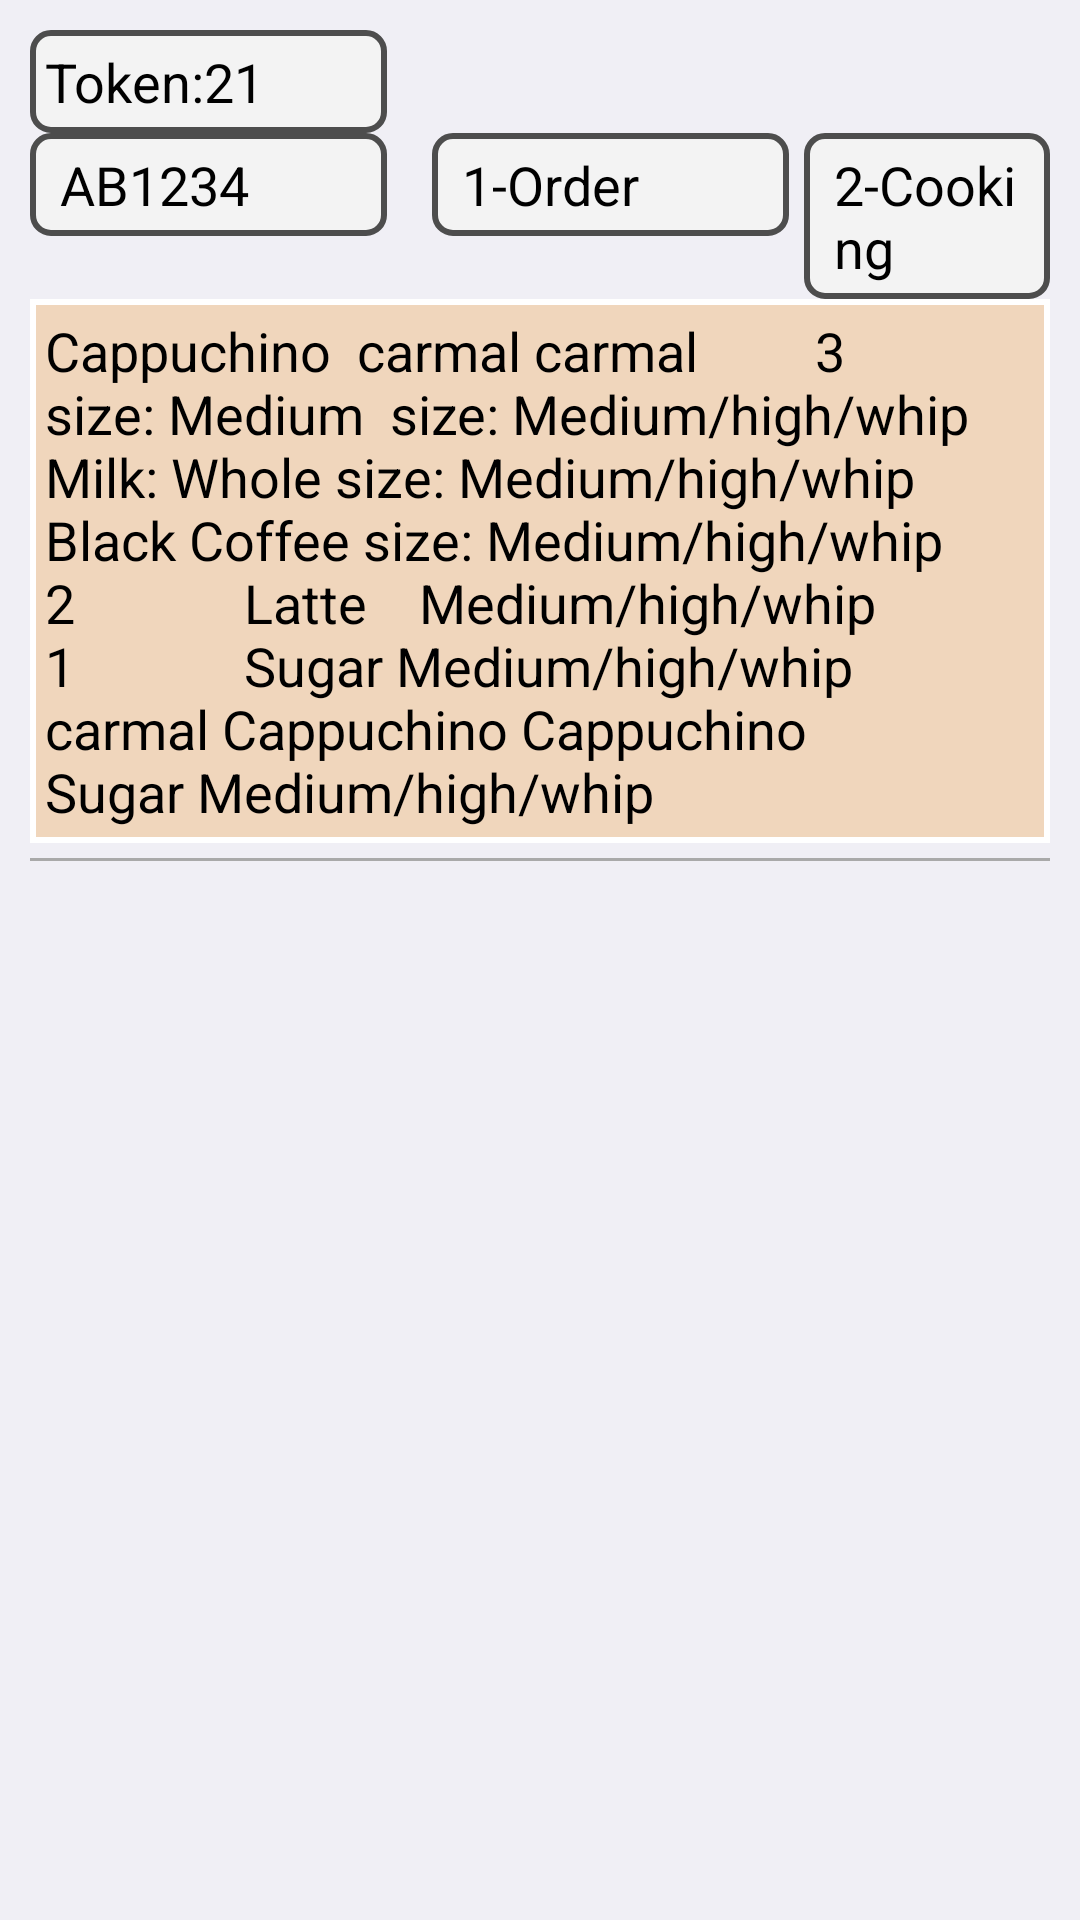

Produce the Android XML layout that renders to this screen, including the resource entries it uses.
<!-- AndroidManifest.xml: application theme AppTheme -->
<!-- res/layout/grid_layout.xml -->
<?xml version="1.0" encoding="utf-8"?>
<LinearLayout xmlns:android="http://schemas.android.com/apk/res/android"
    android:layout_width="match_parent"
    android:layout_height="match_parent"
    android:orientation="vertical"
    android:background="#F0EFF5"
    android:id="@+id/parentLayout"
    android:padding="10dp" >
<RelativeLayout
    android:layout_width="match_parent"
    android:layout_height="wrap_content"
    android:id="@+id/relative1"
   >
    <TextView

        android:layout_height="wrap_content"
        android:id="@+id/txtVwTokenNo"
        style="@style/textsizetab"
        android:padding="5dp"

        android:textColor="#000000"
        android:background="@drawable/background_white"
        android:text="Token:21"
        />

    <TextView
        style="@style/textsizetab"
        android:layout_height="wrap_content"
        android:textStyle="bold"
        android:textSize="18sp"
        android:visibility="gone"
        android:textColor="#000000"
        android:text="Ready for Pickup"
        android:layout_alignParentTop="true"
        android:layout_alignParentRight="true"
        android:layout_alignParentEnd="true" />

</RelativeLayout>

    <RelativeLayout
        android:layout_width="match_parent"
        android:layout_height="wrap_content"

        >

        <TextView

            android:layout_height="wrap_content"
            android:background="@drawable/background_white"
            android:text="AB1234"
            style="@style/textsizetab"
            android:textColor="#000000"
            android:layout_marginRight="10dp"
            android:paddingLeft="10dp"
            android:paddingRight="10dp"
            android:paddingTop="5dp"
            android:paddingBottom="5dp"

            android:id="@+id/txtVwTokenId" />
        <TextView

            android:layout_height="wrap_content"
            android:textColor="#000000"
            style="@style/textsizetab"
            android:text="1-Order"
            android:paddingLeft="10dp"
            android:paddingRight="10dp"
            android:paddingTop="5dp"

            android:paddingBottom="5dp"
            android:background="@drawable/background_white"
            android:layout_marginLeft="5dp"
            android:layout_marginStart="5dp"
            android:layout_alignParentTop="true"
            android:layout_toRightOf="@+id/txtVwTokenId"
            android:layout_toEndOf="@+id/txtVwTokenId"
            android:id="@+id/txtVwCheckStatusOrder" />

        <TextView
            android:layout_height="wrap_content"
            android:textColor="#000000"
            android:text="2-Cooking"
            android:paddingLeft="10dp"
            android:paddingRight="10dp"
            android:paddingTop="5dp"
            android:paddingBottom="5dp"
            style="@style/textsizetab"

            android:background="@drawable/background_white"
            android:layout_marginLeft="5dp"
            android:layout_marginStart="5dp"
            android:layout_alignParentTop="true"
            android:layout_toRightOf="@+id/txtVwCheckStatusOrder"
            android:layout_toEndOf="@+id/txtVwCheckStatusOrder"
            android:id="@+id/txtVwCheckStatusCooking" />
        <TextView

            android:layout_height="wrap_content"
            android:textColor="#000000"
            android:text="3-Completed"
            android:paddingLeft="15dp"
            android:paddingRight="15dp"
            android:paddingTop="5dp"
            android:paddingBottom="5dp"

            style="@style/textsizetabComplete"
            android:background="@drawable/background_white"
            android:layout_marginLeft="5dp"
            android:layout_marginStart="5dp"
            android:layout_alignParentTop="true"
            android:layout_toRightOf="@+id/txtVwCheckStatusCooking"
            android:layout_toEndOf="@+id/txtVwCheckStatusCooking"
            android:id="@+id/txtVwCheckStatusCompleted" />


    </RelativeLayout>


   

  

        <TextView
            android:layout_width="match_parent"
            android:layout_height="wrap_content"
            android:padding="5dp"
            android:id="@+id/txVwCredentials"
            android:background="@drawable/editbackroundlite"
            android:textColor="#000000"
            style="@style/textsizetab1"
            android:scrollbars = "vertical"
            android:text="Cappuchino  carmal carmal         3
            size: Medium  size: Medium/high/whip
            Milk: Whole size: Medium/high/whip
            Black Coffee size: Medium/high/whip                        2
            Latte    Medium/high/whip                                1
            Sugar Medium/high/whip
            carmal Cappuchino Cappuchino
            Sugar Medium/high/whip
            "/>
   


    <View android:layout_height="1dp"
        android:background="#a9a9a9"
        android:layout_marginTop="5dp"
        android:layout_width="match_parent"></View>
  
</LinearLayout>
<!-- resources referenced by this layout -->
<resources>
  <!-- drawable background_white (drawable) -->
  <shape xmlns:android="http://schemas.android.com/apk/res/android"
      android:thickness="0dp"
      android:shape="rectangle">
      <corners
          android:radius="6dp" />
      <solid android:color="#f3f3f3" />
      <stroke android:width="2dp"
          android:color="#4d4d4d"/>
  
  </shape>
  <!-- drawable editbackroundlite (drawable) -->
  <shape xmlns:android="http://schemas.android.com/apk/res/android"
      android:thickness="0dp"
      android:shape="rectangle">
      
      <solid android:color="#F0D6BC" />
      <stroke android:width="2dp"
          android:color="#FFFFFF"/>
  
  </shape>
  <style name="textsizetab">
      <item name="android:textSize">18sp</item>
      <item name="android:layout_width">119dp</item>
      </style>
  <style name="textsizetab1">
          <item name="android:textSize">18sp</item>
  
  
      </style>
  <style name="textsizetabComplete">
          <item name="android:textSize">18sp</item>
          <item name="android:layout_width">150dp</item>
  
  </style>
  <style name="AppTheme" parent="Theme.AppCompat.Light.DarkActionBar">
          
          <item name="colorPrimary">@color/colorPrimary</item>
          <item name="colorPrimaryDark">@color/colorPrimaryDark</item>
          <item name="colorAccent">@color/colorAccent</item>
      </style>
  <!-- not gathered from this repository: default colours our renderer supplied (Android Studio template values) -->
  <color name="colorPrimary">#FF6200EE</color>
  <color name="colorPrimaryDark">#FF3700B3</color>
  <color name="colorAccent">#FF03DAC5</color>
</resources>
